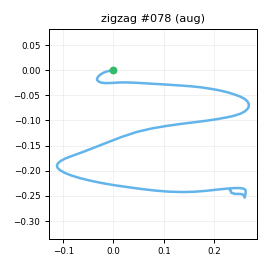

Source data for this figure (header and first rows):
t_s, ax, ay, az, gx, gy, gz, seq
0.00000, -0.8417, -0.04199, 0.4824, -2.115, 2.021, 3.66, 0
0.01000, -0.8324, -0.03598, 0.4878, -2.34, 2.343, 4.003, 1
0.02000, -0.8363, -0.03143, 0.493, -3.365, 1.764, 2.704, 2
0.03000, -0.8431, 0.00387, 0.4969, -4.458, 1.214, 1.141, 3
0.04000, -0.8306, 0.02341, 0.4876, -5.162, 1.483, -2.47, 4
0.05000, -0.8204, 0.02747, 0.4696, -6.649, 1.085, -5.382, 5
0.06000, -0.8061, 0.02978, 0.4858, -9.037, 0.4021, -7.478, 6
0.07000, -0.7745, 0.04215, 0.4893, -13.07, 0.8634, -6.566, 7
0.08000, -0.7243, 0.04259, 0.51, -18.63, 2.491, -1.809, 8
0.09000, -0.6896, -0.00308, 0.5308, -25.72, 4.126, 3.44, 9
0.1, -0.667, -0.09719, 0.5846, -34.2, 8.877, 11.38, 10
0.111, -0.6751, -0.2399, 0.5684, -39.52, 14.13, 13.63, 11
0.12, -0.6987, -0.4224, 0.5582, -41.6, 20.63, 14.46, 12
0.13, -0.7829, -0.6078, 0.5303, -37.98, 25.95, 11.43, 13
0.14, -0.8388, -0.7617, 0.4587, -30.85, 29.69, 6.207, 14
0.151, -0.8889, -0.9181, 0.4082, -18.1, 29.82, -0.748, 15
0.16, -0.9445, -1.033, 0.3674, -3.018, 28.37, -5.963, 16
0.17, -1.018, -1.153, 0.3463, 26.29, 28.99, -3.566, 17
0.18, -1.044, -1.128, 0.3243, 48.05, 21, -5.382, 18
0.19, -0.9841, -1.041, 0.3446, 61.02, 7.705, -3.821, 19
0.2, -0.8909, -0.9739, 0.353, 73.61, 0.3281, -2.233, 20
0.21, -0.826, -0.93, 0.4208, 87.62, -3.982, -2.499, 21
0.22, -0.7526, -0.9204, 0.4828, 100.1, -6.204, -5.163, 22
0.23, -0.7177, -0.9125, 0.4934, 112.4, -1.206, -6.946, 23
0.24, -0.7271, -0.867, 0.4718, 125.1, 3.465, -6.215, 24
0.25, -0.7467, -0.8096, 0.3974, 135.6, 6.607, 0.4664, 25
0.26, -0.7256, -0.7221, 0.3532, 146.2, 9.047, 10.84, 26
0.27, -0.6997, -0.6045, 0.2984, 154, 8.937, 24.28, 27
0.281, -0.6756, -0.4563, 0.2897, 161, 9.797, 40.02, 28
0.29, -0.6358, -0.2764, 0.2549, 165, 11.08, 55.76, 29
0.3, -0.555, -0.09559, 0.2319, 166, 11.23, 71.66, 30
0.31, -0.4602, 0.06988, 0.2236, 164.8, 13.41, 86.01, 31
0.32, -0.4196, 0.2956, 0.1956, 161.9, 17.82, 93.22, 32
0.33, -0.4463, 0.6411, 0.1802, 155.8, 24.16, 92.28, 33
0.34, -0.537, 1.019, 0.1492, 147, 26.9, 78.05, 34
0.35, -0.6552, 1.302, 0.09844, 140.4, 33.59, 55.75, 35
0.36, -0.7482, 1.471, 0.02075, 126.5, 39.16, 34.41, 36
0.37, -0.7308, 1.59, -0.04404, 103.4, 38.57, 20.38, 37
0.38, -0.7051, 1.642, -0.08317, 77.43, 39.16, 14.43, 38
0.39, -0.6893, 1.711, -0.1647, 50.45, 43.79, 15.7, 39
0.4, -0.7147, 1.796, -0.2236, 25.22, 47.86, 17.7, 40
0.411, -0.7288, 1.92, -0.3164, -1.433, 47.56, 13.13, 41
0.42, -0.7773, 2.053, -0.3404, -26.38, 45.08, 4.279, 42
0.43, -0.7917, 2.173, -0.3242, -49.85, 43.55, -11.46, 43
0.44, -0.7601, 2.159, -0.3276, -75.99, 39.1, -30.86, 44
0.451, -0.6653, 2.044, -0.2726, -104.2, 33.66, -48.92, 45
0.46, -0.5512, 1.841, -0.2326, -135.3, 29.89, -62.74, 46
0.47, -0.4561, 1.646, -0.2113, -165.2, 29.97, -71.81, 47
0.48, -0.4261, 1.437, -0.2357, -192.2, 29.35, -78.89, 48
0.49, -0.3325, 1.132, -0.2122, -215.7, 27.38, -82.92, 49
0.5, -0.2809, 0.8475, -0.1346, -238.2, 29.19, -83.67, 50
0.51, -0.2722, 0.4628, -0.05835, -258.4, 36.17, -83.68, 51
0.52, -0.2904, 0.06649, -0.02175, -274.2, 46.39, -82.03, 52
0.53, -0.3675, -0.3857, -0.05779, -278.2, 64.88, -79.37, 53
0.54, -0.6383, -0.8953, -0.1749, -265.4, 88.47, -71.82, 54
0.55, -0.8917, -1.395, -0.2343, -253.5, 97.95, -66.02, 55
0.56, -1.098, -1.857, -0.184, -236.5, 91.71, -58.54, 56
0.57, -1.193, -2.173, -0.08558, -205.8, 80.21, -49.32, 57
0.581, -1.239, -2.363, 0.08589, -173, 62.63, -45, 58
0.59, -1.216, -2.434, 0.2521, -130.9, 49.74, -39.36, 59
... 57 more rows
